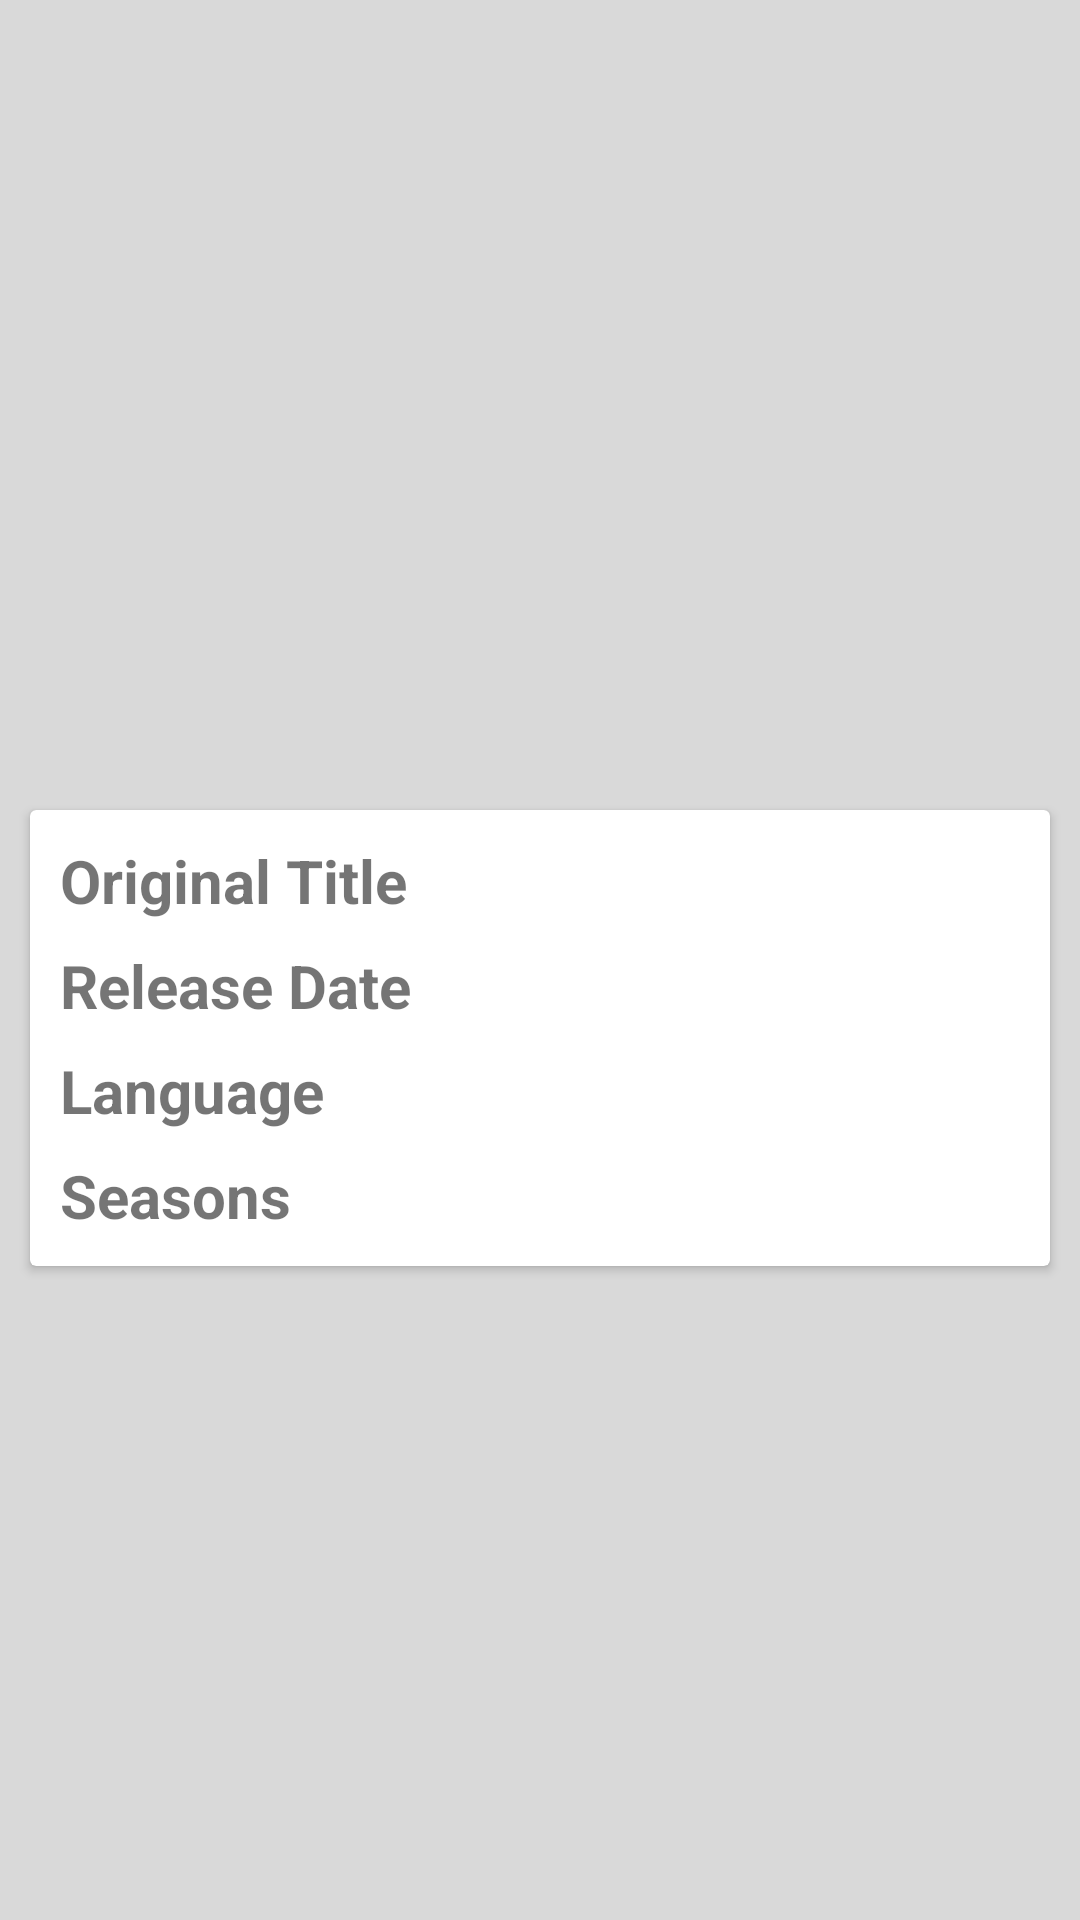

Produce the Android XML layout that renders to this screen, including the resource entries it uses.
<!-- AndroidManifest.xml: application theme Theme.Movies -->
<!-- res/layout/info_fragment.xml -->
<?xml version="1.0" encoding="utf-8"?>
<LinearLayout xmlns:android="http://schemas.android.com/apk/res/android"
    xmlns:app="http://schemas.android.com/apk/res-auto"
    xmlns:tools="http://schemas.android.com/tools"
    android:layout_width="match_parent"
    android:layout_height="match_parent"
    android:background="@color/grey"
    android:orientation="vertical">

    <ImageView
        android:id="@+id/movie_image"
        android:layout_width="match_parent"
        android:layout_height="250dp"
        android:layout_marginTop="0dp"
        android:layout_marginBottom="10dp"
        android:adjustViewBounds="true"
        android:scaleType="centerCrop"
        app:layout_constraintLeft_toLeftOf="parent"
        app:layout_constraintTop_toTopOf="parent"
        tools:src="@drawable/got" />

    <androidx.cardview.widget.CardView
        android:layout_width="match_parent"
        android:layout_height="wrap_content"
        android:layout_margin="10dp">

        <LinearLayout
            android:layout_width="match_parent"
            android:layout_height="wrap_content"
            android:layout_margin="10dp"
            android:orientation="horizontal">

            <TextView
                android:layout_width="wrap_content"
                android:layout_height="wrap_content"
                android:text="@string/original_title"
                android:textSize="20sp"
                android:textStyle="bold" />

            <Space
                android:layout_width="0dp"
                android:layout_height="0dp"
                android:layout_weight="1" />

            <TextView
                android:id="@+id/original_title"
                android:layout_width="wrap_content"
                android:layout_height="wrap_content"
                android:textColor="@color/black"
                android:textSize="20sp"
                android:textStyle="bold"
                tools:text="Game Of Thrones" />
        </LinearLayout>

        <LinearLayout
            android:layout_width="match_parent"
            android:layout_height="wrap_content"
            android:layout_marginStart="10dp"
            android:layout_marginTop="45dp"
            android:layout_marginEnd="10dp"
            android:orientation="horizontal">

            <TextView
                android:layout_width="wrap_content"
                android:layout_height="wrap_content"
                android:text="@string/release_date"
                android:textSize="20sp"
                android:textStyle="bold" />

            <Space
                android:layout_width="0dp"
                android:layout_height="0dp"
                android:layout_weight="1" />

            <TextView
                android:id="@+id/release_date"
                android:layout_width="wrap_content"
                android:layout_height="wrap_content"
                android:textColor="@color/black"
                android:textSize="20sp"
                android:textStyle="bold"
                tools:text="18 April 2011" />
        </LinearLayout>

        <LinearLayout
            android:layout_width="match_parent"
            android:layout_height="wrap_content"
            android:layout_marginStart="10dp"
            android:layout_marginTop="80dp"
            android:layout_marginEnd="10dp"
            android:orientation="horizontal">

            <TextView
                android:layout_width="wrap_content"
                android:layout_height="wrap_content"
                android:text="@string/language"
                android:textSize="20sp"
                android:textStyle="bold" />

            <Space
                android:layout_width="0dp"
                android:layout_height="0dp"
                android:layout_weight="1" />

            <TextView
                android:id="@+id/language"
                android:layout_width="wrap_content"
                android:layout_height="wrap_content"
                android:textColor="@color/black"
                android:textSize="20sp"
                android:textStyle="bold"
                tools:text="English" />
        </LinearLayout>

        <LinearLayout
            android:layout_width="match_parent"
            android:layout_height="wrap_content"
            android:layout_marginStart="10dp"
            android:layout_marginTop="115dp"
            android:layout_marginEnd="10dp"
            android:layout_marginBottom="10dp"
            android:orientation="horizontal">

            <TextView
                android:layout_width="wrap_content"
                android:layout_height="wrap_content"
                android:text="@string/seasons"
                android:textSize="20sp"
                android:textStyle="bold" />

            <Space
                android:layout_width="0dp"
                android:layout_height="0dp"
                android:layout_weight="1" />

            <TextView
                android:id="@+id/seasons"
                android:layout_width="wrap_content"
                android:layout_height="wrap_content"
                android:textColor="@color/black"
                android:textSize="20sp"
                android:textStyle="bold"
                tools:text="8" />
        </LinearLayout>

    </androidx.cardview.widget.CardView>

</LinearLayout>
<!-- resources referenced by this layout -->
<resources>
  <color name="black">#FF000000</color>
  <color name="grey">#d9d9d9</color>
  <!-- drawable got: jpg bitmap (drawable-v24, 15198 bytes) -->
  <string name="language">Language</string>
  <string name="original_title">Original Title</string>
  <string name="release_date">Release Date</string>
  <string name="seasons">Seasons</string>
  <style name="Theme.Movies" parent="Theme.MaterialComponents.DayNight.DarkActionBar">
          
          <item name="colorPrimary">@color/green</item>
          <item name="colorPrimaryVariant">@color/darkGreen</item>
          <item name="colorOnPrimary">@color/white</item>
          
          <item name="colorSecondary">@color/teal_200</item>
          <item name="colorSecondaryVariant">@color/teal_700</item>
          <item name="colorOnSecondary">@color/black</item>
          
          <item name="android:statusBarColor" tools:targetApi="l">?attr/colorPrimaryVariant</item>
          
      </style>
  <color name="green">#068376</color>
  <color name="darkGreen">#03493F</color>
  <color name="white">#FFFFFFFF</color>
  <color name="teal_200">#FF03DAC5</color>
  <color name="teal_700">#FF018786</color>
</resources>
